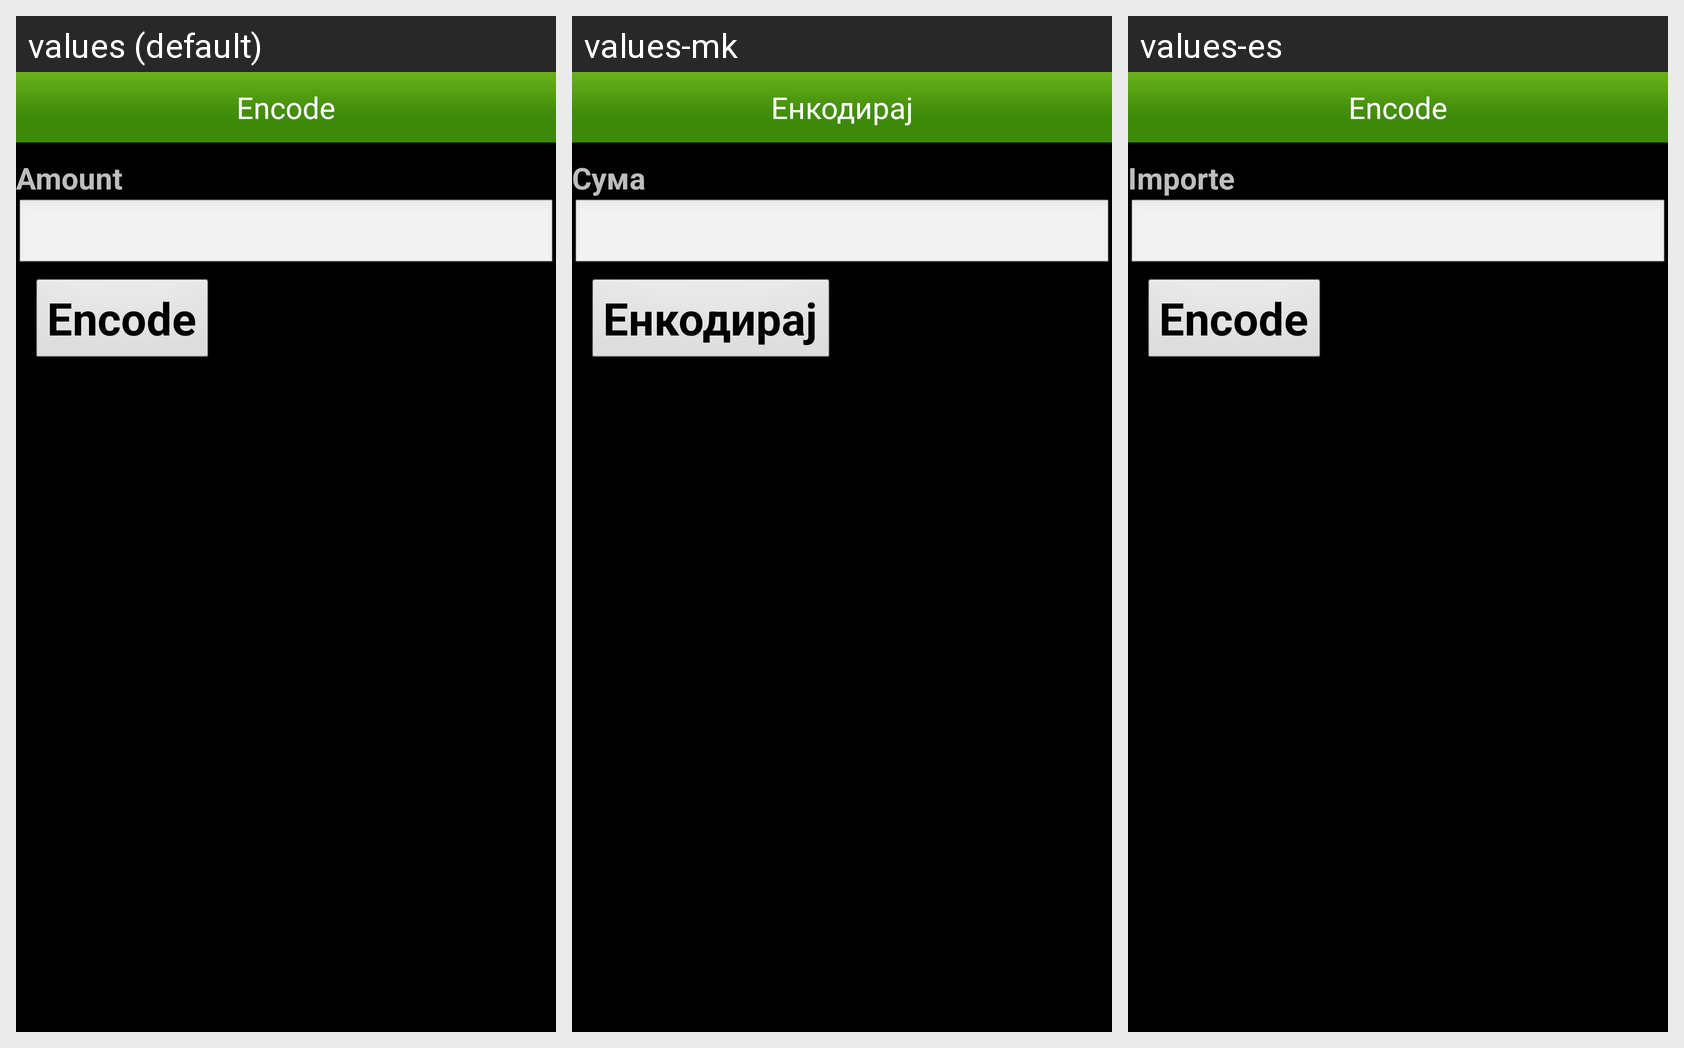

Strings drawn on this Android screen and how each of the app's shown locales translates them:
Android screen res/layout/encode_money.xml rendered under 3 locales, left to right: values (default), values-mk, values-es. Device: Nexus 5 (rendered at 1080×1920; each locale shown at half size, 540×960, under a caption strip naming it); theme android:Theme.NoTitleBar.
Strings drawn on this screen, with the default value and each locale's value (text and hints the layout hard-codes, and strings that could not be matched under every locale, appear in the picture but are not listed):

lc_encode
  values: Encode
  values-mk: Енкодирај
  values-es: Encode

lc_amount
  values: Amount
  values-mk: Сума
  values-es: Importe
